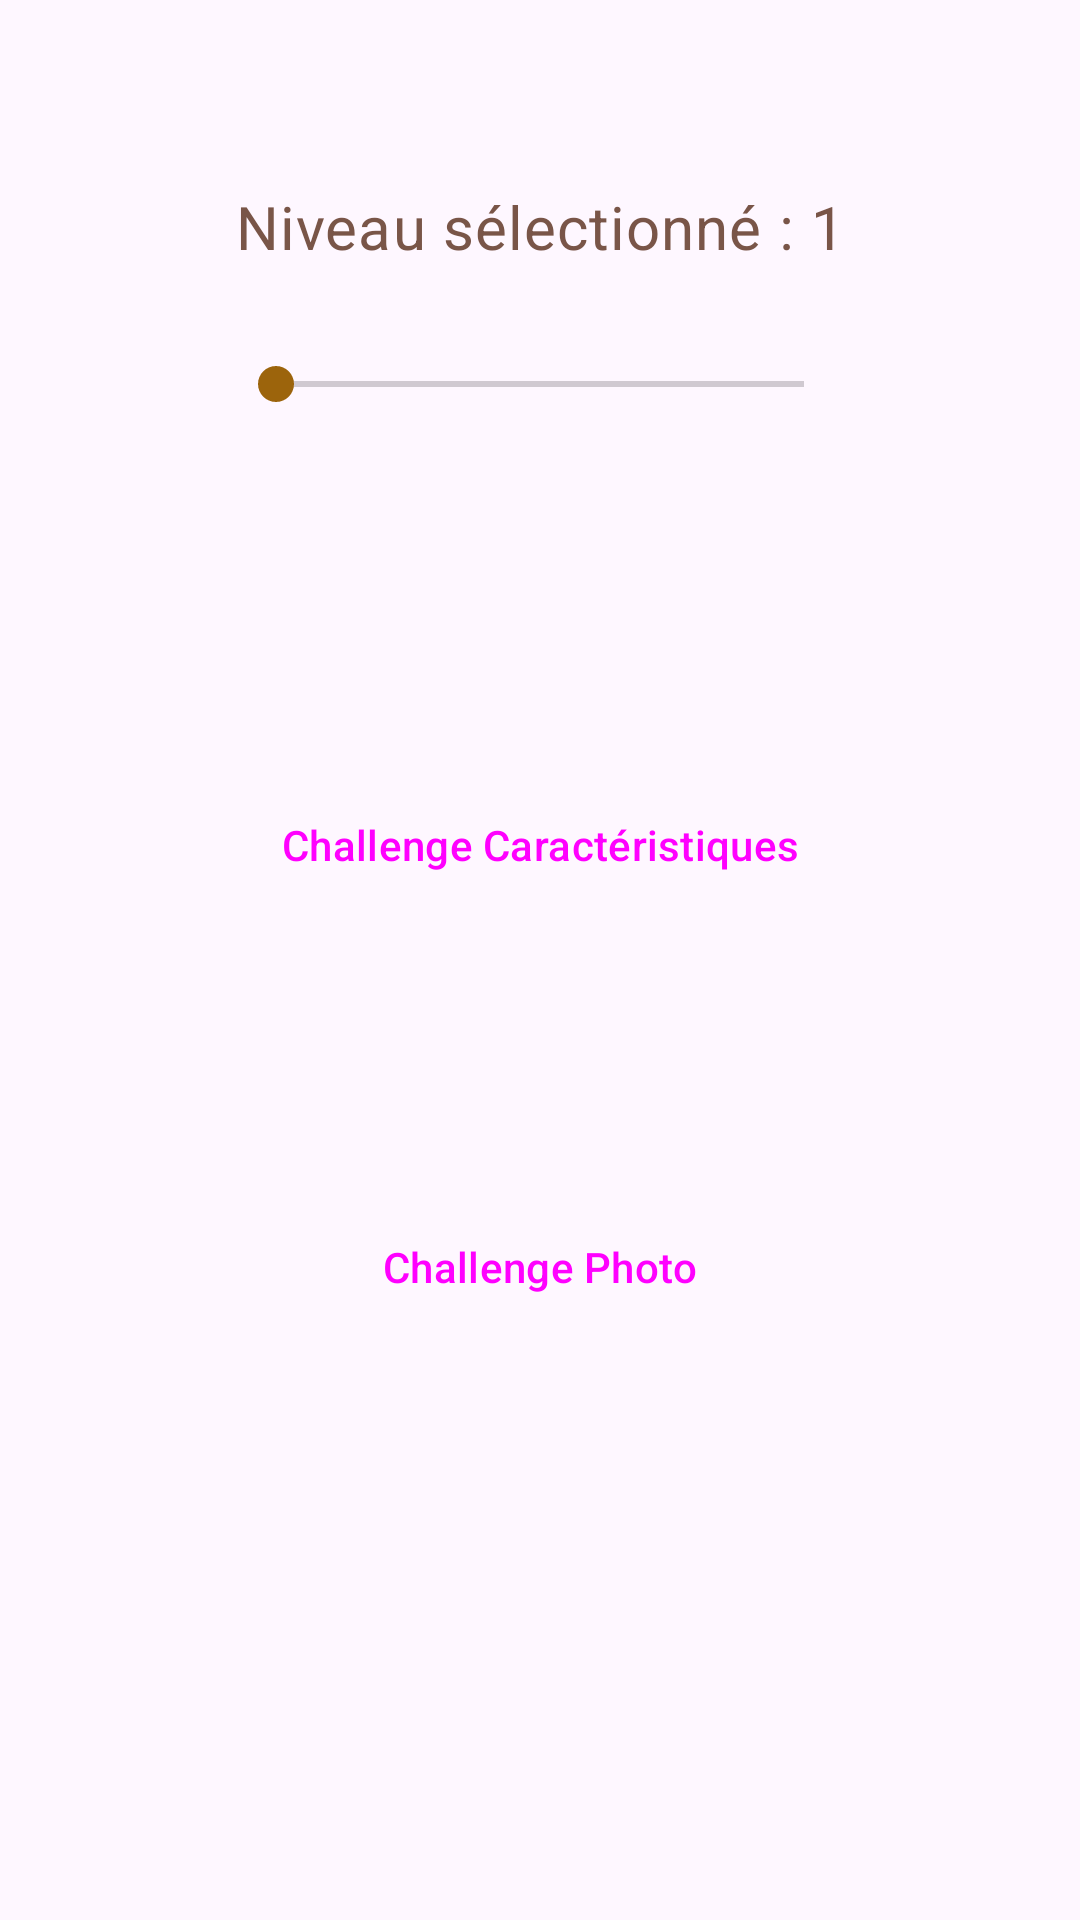

Write the Android layout XML for this screen, with the resource values it uses.
<!-- AndroidManifest.xml: application theme Theme.VachesDeFrance -->
<!-- res/layout/activity_menu2.xml -->
<?xml version="1.0" encoding="utf-8"?>
<androidx.constraintlayout.widget.ConstraintLayout xmlns:android="http://schemas.android.com/apk/res/android"
    xmlns:app="http://schemas.android.com/apk/res-auto"
    xmlns:tools="http://schemas.android.com/tools"
    android:layout_width="match_parent"
    android:layout_height="match_parent"
    tools:context=".Menu2">

    <androidx.constraintlayout.widget.Guideline
        android:id="@+id/guideline_haut"
        android:layout_width="wrap_content"
        android:layout_height="wrap_content"
        android:orientation="horizontal"
        app:layout_constraintGuide_percent="0.05" />
    <androidx.constraintlayout.widget.Guideline
        android:id="@+id/guideline_bas"
        android:layout_width="wrap_content"
        android:layout_height="wrap_content"
        android:orientation="horizontal"
        app:layout_constraintGuide_percent="0.95" />
    <androidx.constraintlayout.widget.Guideline
        android:id="@+id/guideline_mid1"
        android:layout_width="wrap_content"
        android:layout_height="wrap_content"
        android:orientation="horizontal"
        app:layout_constraintGuide_percent="0.35" />
    <androidx.constraintlayout.widget.Guideline
        android:id="@+id/guideline_mid2"
        android:layout_width="wrap_content"
        android:layout_height="wrap_content"
        android:orientation="horizontal"
        app:layout_constraintGuide_percent="0.53" />

    <androidx.constraintlayout.widget.Guideline
        android:id="@+id/guideline_mid3"
        android:layout_width="wrap_content"
        android:layout_height="wrap_content"
        android:orientation="horizontal"
        app:layout_constraintGuide_percent="0.57" />
    <androidx.constraintlayout.widget.Guideline
        android:id="@+id/guideline_mid4"
        android:layout_width="wrap_content"
        android:layout_height="wrap_content"
        android:orientation="horizontal"
        app:layout_constraintGuide_percent="0.75" />
    <androidx.constraintlayout.widget.Guideline
        android:id="@+id/guideline_gauche"
        android:layout_width="wrap_content"
        android:layout_height="wrap_content"
        android:orientation="vertical"
        app:layout_constraintGuide_percent="0.1" />
    <androidx.constraintlayout.widget.Guideline
        android:id="@+id/guideline_droite"
        android:layout_width="wrap_content"
        android:layout_height="wrap_content"
        android:orientation="vertical"
        app:layout_constraintGuide_percent="0.90" />
    <androidx.constraintlayout.widget.Guideline
        android:id="@+id/guideline_sup1"
        android:layout_width="wrap_content"
        android:layout_height="wrap_content"
        android:orientation="horizontal"
        app:layout_constraintGuide_percent="0.78" />
    <androidx.constraintlayout.widget.Guideline
        android:id="@+id/guideline_sup2"
        android:layout_width="wrap_content"
        android:layout_height="wrap_content"
        android:orientation="horizontal"
        app:layout_constraintGuide_percent="0.86" />
    <androidx.constraintlayout.widget.Guideline
        android:id="@+id/guideline_mid_vert1"
        android:layout_width="wrap_content"
        android:layout_height="wrap_content"
        android:orientation="vertical"
        app:layout_constraintGuide_percent="0.485" />
    <androidx.constraintlayout.widget.Guideline
        android:id="@+id/guideline_mid_vert2"
        android:layout_width="wrap_content"
        android:layout_height="wrap_content"
        android:orientation="vertical"
        app:layout_constraintGuide_percent="0.515" />

    <Button
        android:id="@+id/j1"
        android:layout_width="0dp"
        android:layout_height="0dp"
        android:text="@string/j1"
        app:layout_constraintTop_toTopOf="@id/guideline_mid1"
        app:layout_constraintLeft_toLeftOf="@id/guideline_gauche"
        app:layout_constraintRight_toRightOf="@id/guideline_droite"
        app:layout_constraintBottom_toTopOf="@id/guideline_mid2"
        app:strokeWidth = "2dp"
        app:strokeColor = "@color/green1"
        style="?attr/materialButtonOutlinedStyle"
        />

    <Button
        android:id="@+id/j2"
        android:layout_width="0dp"
        android:layout_height="0dp"
        android:text="@string/j2"
        app:layout_constraintTop_toTopOf="@id/guideline_mid3"
        app:layout_constraintLeft_toLeftOf="@id/guideline_gauche"
        app:layout_constraintRight_toRightOf="@id/guideline_droite"
        app:layout_constraintBottom_toTopOf="@id/guideline_mid4"
        app:strokeWidth = "2dp"
        app:strokeColor = "@color/green1"
        style="?attr/materialButtonOutlinedStyle"/>

    <TextView
        android:id="@+id/level"
        android:textColor="@color/brown"
        android:textSize="20dp"
        android:layout_width="wrap_content"
        android:layout_height="wrap_content"
        android:text="Niveau sélectionné : 1"
        app:layout_constraintBottom_toTopOf="@+id/seekBar"
        app:layout_constraintLeft_toLeftOf="@id/guideline_gauche"
        app:layout_constraintRight_toRightOf="@id/guideline_droite"
        app:layout_constraintTop_toTopOf="@id/guideline_haut"/>

    <SeekBar
        android:id="@+id/seekBar"
        android:layout_width="0dp"
        android:layout_height="wrap_content"
        android:layout_marginLeft="40dp"
        android:layout_marginRight="40dp"
        app:layout_constraintTop_toTopOf="@id/guideline_haut"
        app:layout_constraintLeft_toLeftOf="@id/guideline_gauche"
        app:layout_constraintRight_toRightOf="@id/guideline_droite"
        app:layout_constraintBottom_toTopOf="@id/guideline_mid1"
        android:min="1"/>




</androidx.constraintlayout.widget.ConstraintLayout>
<!-- resources referenced by this layout -->
<resources>
  <color name="brown">#795548</color>
  <color name="green1">#8BC34A</color>
  <string name="j1">Challenge Caractéristiques</string>
  <string name="j2">Challenge Photo</string>
  <style name="Theme.VachesDeFrance" parent="Theme.Material3.Light">
          
          <item name="colorPrimary">@color/green1</item>
          <item name="colorPrimaryVariant">@color/green2</item>
          <item name="colorOnPrimary">@color/white</item>
          
          <item name="colorSecondary">@color/lightbrown</item>
          <item name="colorSecondaryVariant">@color/brown</item>
          <item name="colorOnSecondary">@color/black</item>
          <item name="colorOnBackground">#312e28</item>
          
          <item name="android:statusBarColor">@color/green1</item>
          
  
          <item name="toolbarStyle">@style/Theme.VachesDeFrance.Toolbar</item>
          <item name="android:textViewStyle">@style/Theme.VachesDeFrance.TextAppearance.Content</item>
  
      </style>
  <color name="green2">#FF17a589</color>
  <color name="white">#FFFFFFFF</color>
  <color name="lightbrown">#FF9c640c</color>
  <color name="black">#FF000000</color>
  <style name="Theme.VachesDeFrance.Toolbar" parent="Widget.Material3.Toolbar">
          <item name="android:background">?attr/colorPrimary</item>
          <item name="titleTextColor">?attr/colorOnPrimary</item>
          <item name="colorControlNormal">?attr/colorOnPrimary</item>
      </style>
  <style name="Theme.VachesDeFrance.TextAppearance.Content" parent="TextAppearance.Material3.BodyMedium">
          <item name="android:textSize">@dimen/text_size_medium</item>
      </style>
  <dimen name="text_size_medium">16sp</dimen>
</resources>
